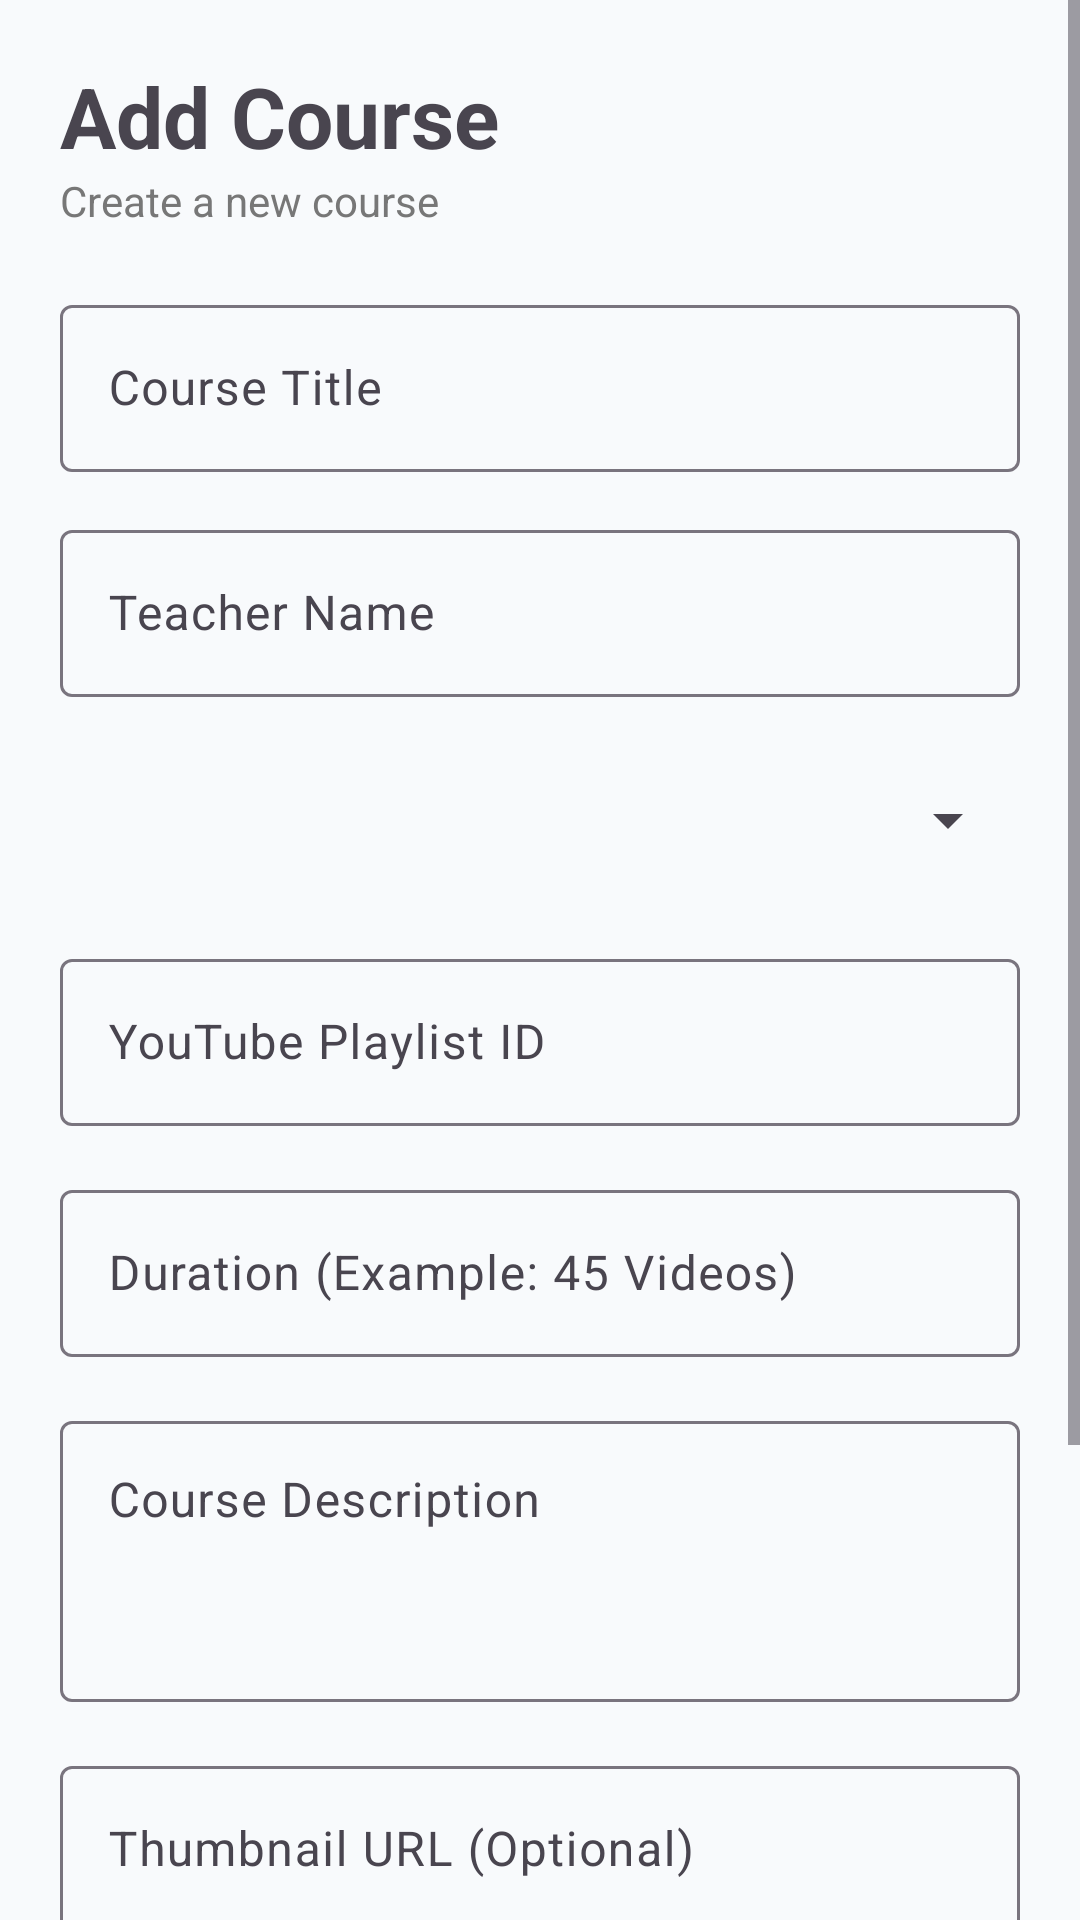

Produce the Android XML layout that renders to this screen, including the resource entries it uses.
<!-- AndroidManifest.xml: application theme Theme.PadhteRaho -->
<!-- res/layout/fragment_admin_course.xml -->
<?xml version="1.0" encoding="utf-8"?>
<ScrollView xmlns:android="http://schemas.android.com/apk/res/android"
    xmlns:app="http://schemas.android.com/apk/res-auto"
    android:layout_width="match_parent"
    android:layout_height="match_parent"
    android:fillViewport="true"
    android:background="#F8FAFC">

    <LinearLayout
        android:layout_width="match_parent"
        android:layout_height="wrap_content"
        android:orientation="vertical"
        android:padding="20dp">

        <TextView
            android:layout_width="wrap_content"
            android:layout_height="wrap_content"
            android:text="Add Course"
            android:textStyle="bold"
            android:textSize="28sp"/>

        <TextView
            android:layout_width="wrap_content"
            android:layout_height="wrap_content"
            android:text="Create a new course"
            android:textColor="#777777"
            android:layout_marginBottom="20dp"/>

        <com.google.android.material.textfield.TextInputLayout
            android:layout_width="match_parent"
            android:layout_height="wrap_content">

            <com.google.android.material.textfield.TextInputEditText
                android:id="@+id/edtCourseTitle"
                android:layout_width="match_parent"
                android:layout_height="wrap_content"
                android:hint="Course Title"/>

        </com.google.android.material.textfield.TextInputLayout>

        <com.google.android.material.textfield.TextInputLayout
            android:layout_width="match_parent"
            android:layout_height="wrap_content"
            android:layout_marginTop="14dp">

            <com.google.android.material.textfield.TextInputEditText
                android:id="@+id/edtTeacher"
                android:layout_width="match_parent"
                android:layout_height="wrap_content"
                android:hint="Teacher Name"/>

        </com.google.android.material.textfield.TextInputLayout>

        <Spinner
            android:id="@+id/spinnerCategory"
            android:layout_width="match_parent"
            android:layout_height="50dp"
            android:layout_marginTop="16dp"/>

        <com.google.android.material.textfield.TextInputLayout
            android:layout_width="match_parent"
            android:layout_height="wrap_content"
            android:layout_marginTop="16dp">

            <com.google.android.material.textfield.TextInputEditText
                android:id="@+id/edtPlaylistId"
                android:layout_width="match_parent"
                android:layout_height="wrap_content"
                android:hint="YouTube Playlist ID"/>

        </com.google.android.material.textfield.TextInputLayout>

        <com.google.android.material.textfield.TextInputLayout
            android:layout_width="match_parent"
            android:layout_height="wrap_content"
            android:layout_marginTop="16dp">

            <com.google.android.material.textfield.TextInputEditText
                android:id="@+id/edtDuration"
                android:layout_width="match_parent"
                android:layout_height="wrap_content"
                android:hint="Duration (Example: 45 Videos)"/>

        </com.google.android.material.textfield.TextInputLayout>

        <com.google.android.material.textfield.TextInputLayout
            android:layout_width="match_parent"
            android:layout_height="wrap_content"
            android:layout_marginTop="16dp">

            <com.google.android.material.textfield.TextInputEditText
                android:id="@+id/edtDescription"
                android:layout_width="match_parent"
                android:layout_height="wrap_content"
                android:hint="Course Description"
                android:minLines="3"
                android:gravity="top|start"/>

        </com.google.android.material.textfield.TextInputLayout>

        <com.google.android.material.textfield.TextInputLayout
            android:layout_width="match_parent"
            android:layout_height="wrap_content"
            android:layout_marginTop="16dp">

            <com.google.android.material.textfield.TextInputEditText
                android:id="@+id/edtThumbnail"
                android:layout_width="match_parent"
                android:layout_height="wrap_content"
                android:hint="Thumbnail URL (Optional)"/>

        </com.google.android.material.textfield.TextInputLayout>

        <CheckBox
            android:id="@+id/checkTrending"
            android:layout_width="wrap_content"
            android:layout_height="wrap_content"
            android:text="Trending Course"
            android:layout_marginTop="18dp"/>

        <CheckBox
            android:id="@+id/checkRecommended"
            android:layout_width="wrap_content"
            android:layout_height="wrap_content"
            android:text="Recommended Course"/>

        <com.google.android.material.button.MaterialButton
            android:id="@+id/btnSaveCourse"
            android:layout_width="match_parent"
            android:layout_height="wrap_content"
            android:text="Save Course"
            android:layout_marginTop="24dp"/>

        <ProgressBar
            android:id="@+id/progressBar"
            android:layout_width="wrap_content"
            android:layout_height="wrap_content"
            android:layout_gravity="center"
            android:layout_marginTop="20dp"
            android:visibility="gone"/>

    </LinearLayout>

</ScrollView>
<!-- resources referenced by this layout -->
<resources>
  <style name="Theme.PadhteRaho" parent="Base.Theme.PadhteRaho" />
  <style name="Base.Theme.PadhteRaho" parent="Theme.Material3.DayNight.NoActionBar">
          
          
      </style>
</resources>
